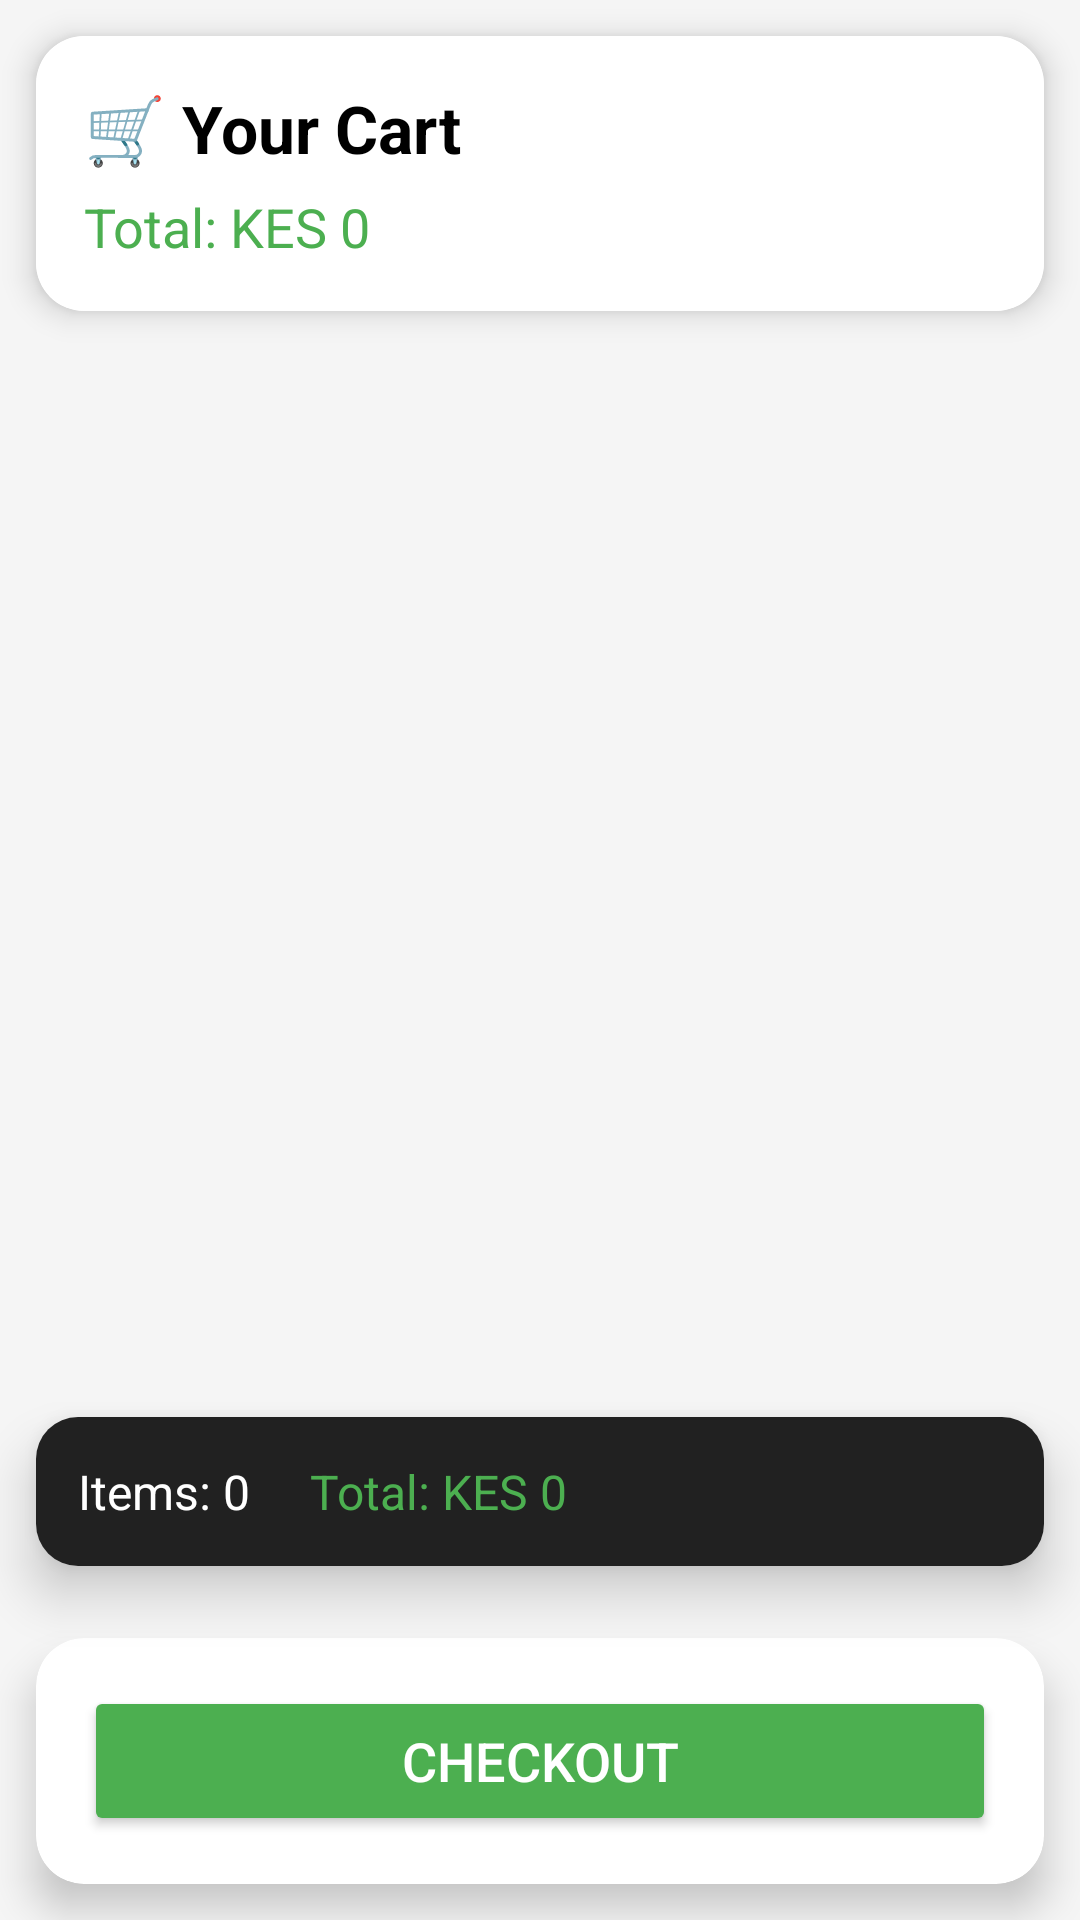

Reconstruct the res/layout file that produces this screen, plus the resources it refers to.
<!-- AndroidManifest.xml: application theme Theme._10 -->
<!-- res/layout/activity_cart.xml -->
<?xml version="1.0" encoding="utf-8"?>
<LinearLayout xmlns:android="http://schemas.android.com/apk/res/android"
    android:layout_width="match_parent"
    android:layout_height="match_parent"
    xmlns:app="http://schemas.android.com/apk/res-auto"
    android:orientation="vertical"
    android:background="#F5F5F5">

    
    <androidx.cardview.widget.CardView
        android:layout_width="match_parent"
        android:layout_height="wrap_content"
        android:layout_margin="12dp"
        app:cardCornerRadius="16dp"
        app:cardElevation="6dp">

        <LinearLayout
            android:layout_width="match_parent"
            android:layout_height="wrap_content"
            android:orientation="vertical"
            android:padding="16dp"
            android:background="#FFFFFF">

            <TextView
                android:layout_width="wrap_content"
                android:layout_height="wrap_content"
                android:text="🛒 Your Cart"
                android:textSize="22sp"
                android:textStyle="bold"
                android:textColor="#000000"/>

            <TextView
                android:id="@+id/tvTotal"
                android:layout_width="wrap_content"
                android:layout_height="wrap_content"
                android:text="Total: KES 0"
                android:textSize="18sp"
                android:textColor="#4CAF50"
                android:layout_marginTop="6dp"/>
        </LinearLayout>

    </androidx.cardview.widget.CardView>

    
    <androidx.recyclerview.widget.RecyclerView
        android:id="@+id/recyclerCart"
        android:layout_width="match_parent"
        android:layout_height="0dp"
        android:layout_weight="1"
        android:padding="8dp"/>

    <androidx.cardview.widget.CardView
        android:layout_width="match_parent"
        android:layout_height="wrap_content"
        android:layout_margin="12dp"
        app:cardCornerRadius="14dp"
        app:cardElevation="10dp">

        <LinearLayout
            android:layout_width="match_parent"
            android:layout_height="wrap_content"
            android:orientation="horizontal"
            android:padding="14dp"
            android:background="#212121">

            <TextView
                android:id="@+id/tvCartItems"
                android:layout_width="wrap_content"
                android:layout_height="wrap_content"
                android:text="Items: 0"
                android:textColor="#FFFFFF"
                android:textSize="16sp"/>

            <TextView
                android:id="@+id/tvCartTotal"
                android:layout_width="wrap_content"
                android:layout_height="wrap_content"
                android:text="Total: KES 0"
                android:textColor="#4CAF50"
                android:textSize="16sp"
                android:layout_marginStart="20dp"/>
        </LinearLayout>

    </androidx.cardview.widget.CardView>
    <androidx.cardview.widget.CardView
        android:layout_width="match_parent"
        android:layout_height="wrap_content"
        android:layout_margin="12dp"
        app:cardCornerRadius="16dp"
        app:cardElevation="8dp">

        <LinearLayout
            android:layout_width="match_parent"
            android:layout_height="wrap_content"
            android:orientation="vertical"
            android:padding="16dp">

            <Button
                android:id="@+id/btnCheckout"
                android:layout_width="match_parent"
                android:layout_height="50dp"
                android:text="CHECKOUT"
                android:textAllCaps="false"
                android:textSize="18sp"
                android:textColor="#FFFFFF"
                android:backgroundTint="#4CAF50"/>

        </LinearLayout>

    </androidx.cardview.widget.CardView>

</LinearLayout>
<!-- resources referenced by this layout -->
<resources>
  <style name="Theme._10" parent="Base.Theme._10" />
  <style name="Base.Theme._10" parent="Theme.Material3.DayNight.NoActionBar">
          
          
      </style>
</resources>
